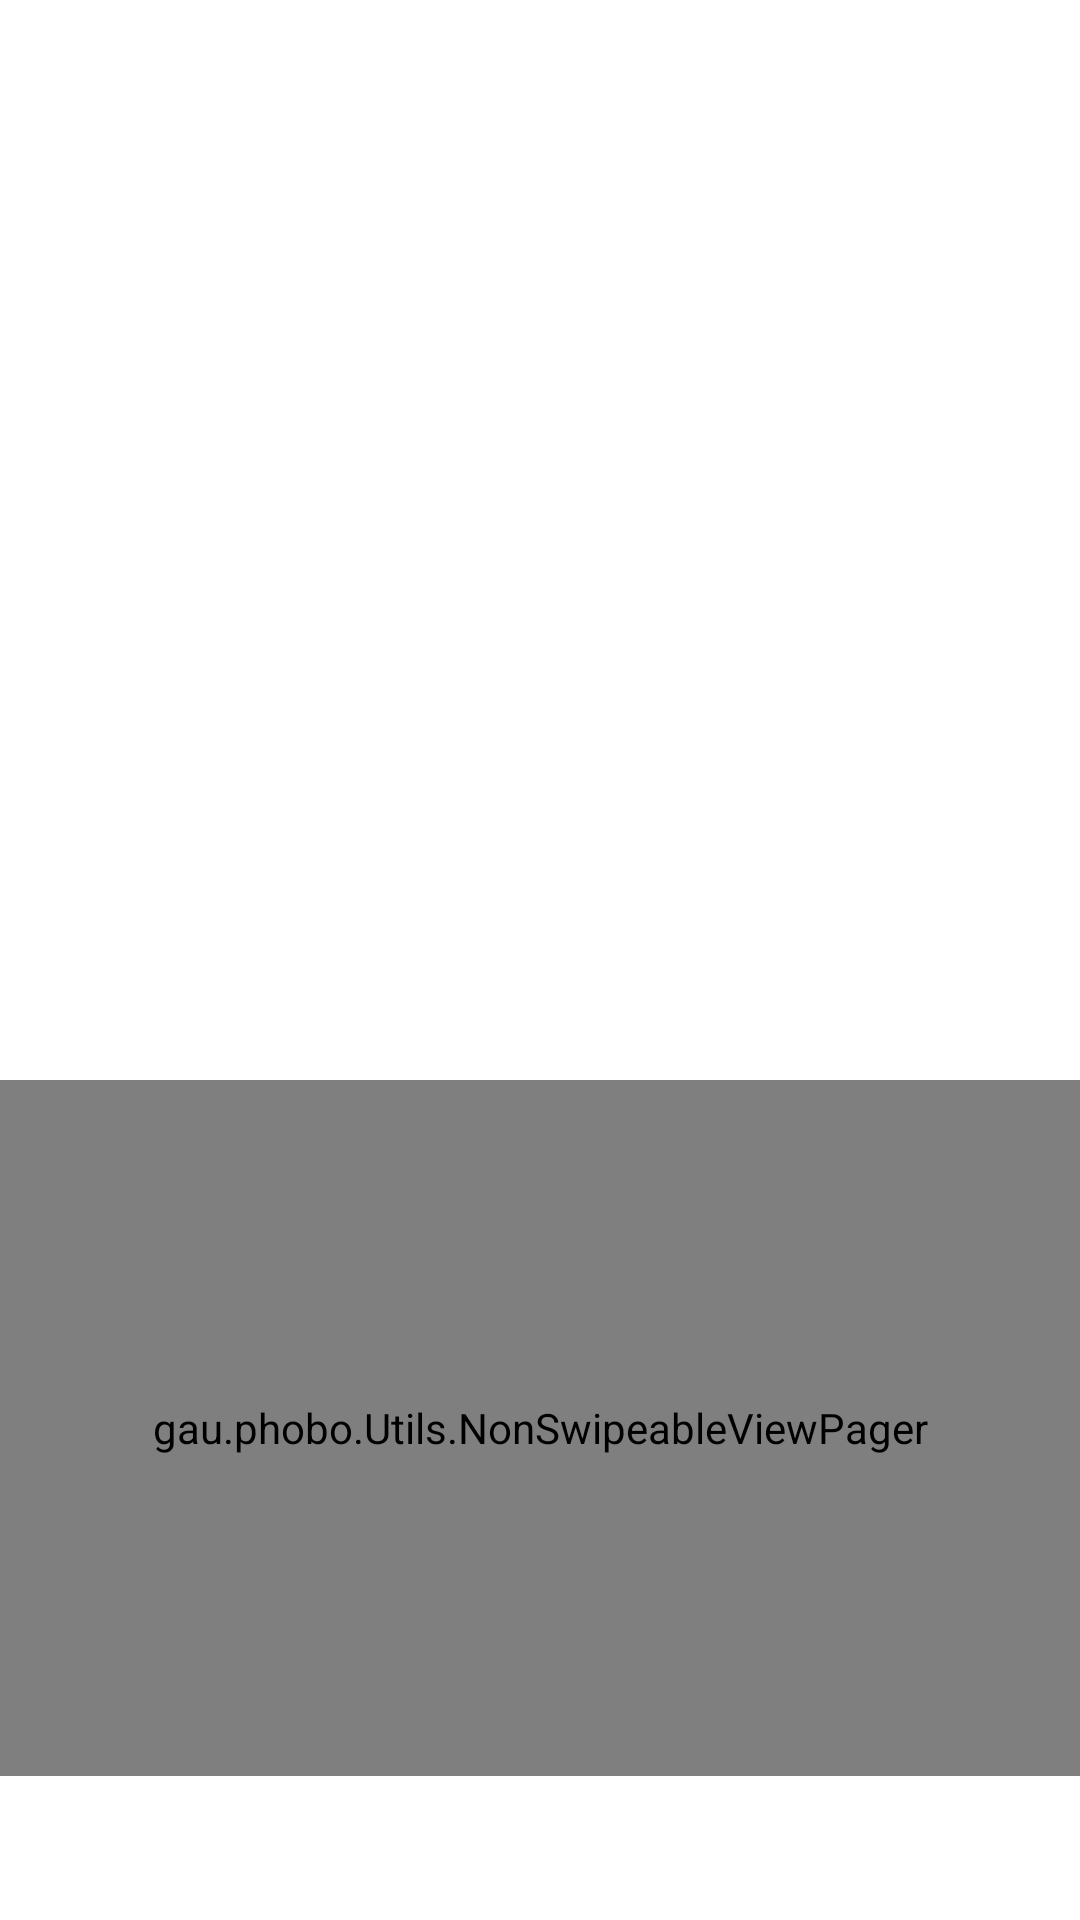

Write the Android layout XML for this screen, with the resource values it uses.
<!-- AndroidManifest.xml: application theme AppTheme -->
<!-- res/layout/content_main.xml -->
<?xml version="1.0" encoding="utf-8"?>
<RelativeLayout
    xmlns:android="http://schemas.android.com/apk/res/android"
    xmlns:app="http://schemas.android.com/apk/res-auto"
    xmlns:tools="http://schemas.android.com/tools"
    android:layout_width="match_parent"
    android:background="@android:color/white"
    android:orientation="vertical"
    app:layout_behavior="@string/appbar_scrolling_view_behavior"
    android:layout_height="match_parent"
    tools:context=".MainActivity"
    tools:showIn="@layout/activity_main"
    >
    
    <ImageView
        android:id="@+id/image_preview"
        android:scaleType="centerCrop"
        android:layout_width="match_parent"
        android:layout_height="360dp"
        />

    <gau.phobo.Utils.NonSwipeableViewPager
        android:id="@+id/viewpager"
        android:layout_width="match_parent"
        android:layout_height="120dp"
        android:layout_below="@+id/image_preview"
        android:layout_above="@+id/tabs"
        app:layout_behavior="@string/appbar_scrolling_view_behavior"
        />

    <com.google.android.material.tabs.TabLayout
        android:id="@+id/tabs"
        android:layout_alignParentBottom="true"
        android:layout_width="match_parent"
        android:layout_height="wrap_content"
        app:tabGravity="fill"
        app:tabMode="fixed"
        />

</RelativeLayout>
<!-- res/layout/activity_main.xml (included above) -->
<?xml version="1.0" encoding="utf-8"?>
<androidx.coordinatorlayout.widget.CoordinatorLayout xmlns:android="http://schemas.android.com/apk/res/android"
    xmlns:app="http://schemas.android.com/apk/res-auto"
    xmlns:tools="http://schemas.android.com/tools"
    android:id="@+id/coordinator"
    android:layout_width="match_parent"
    android:layout_height="match_parent"
    tools:context=".MainActivity">

    <com.google.android.material.appbar.AppBarLayout
        android:theme="@style/AppTheme.AppBarOverlay"
        android:layout_width="match_parent"
        android:layout_height="wrap_content"
        >

    <androidx.appcompat.widget.Toolbar
        android:id="@+id/toolBar"
        android:background="@android:color/white"
        app:popupTheme="@style/AppTheme.PopupOverlay"
        android:layout_width="match_parent"
        android:layout_height="?attr/actionBarSize"></androidx.appcompat.widget.Toolbar>

    </com.google.android.material.appbar.AppBarLayout>
    <include layout="@layout/content_main"/>
</androidx.coordinatorlayout.widget.CoordinatorLayout>
<!-- resources referenced by this layout -->
<resources>
  <style name="AppTheme.AppBarOverlay" parent="ThemeOverlay.AppCompat.Light" />
  <style name="AppTheme.PopupOverlay" parent="ThemeOverlay.AppCompat.Light" />
  <style name="AppTheme" parent="Theme.AppCompat.Light.DarkActionBar">
          
          <item name="colorPrimary">@color/colorPrimary</item>
          <item name="colorPrimaryDark">@color/colorPrimaryDark</item>
          <item name="colorAccent">@color/colorAccent</item>
      </style>
  <color name="colorPrimary">#6200EE</color>
  <color name="colorPrimaryDark">#3700B3</color>
  <color name="colorAccent">#03DAC5</color>
</resources>
